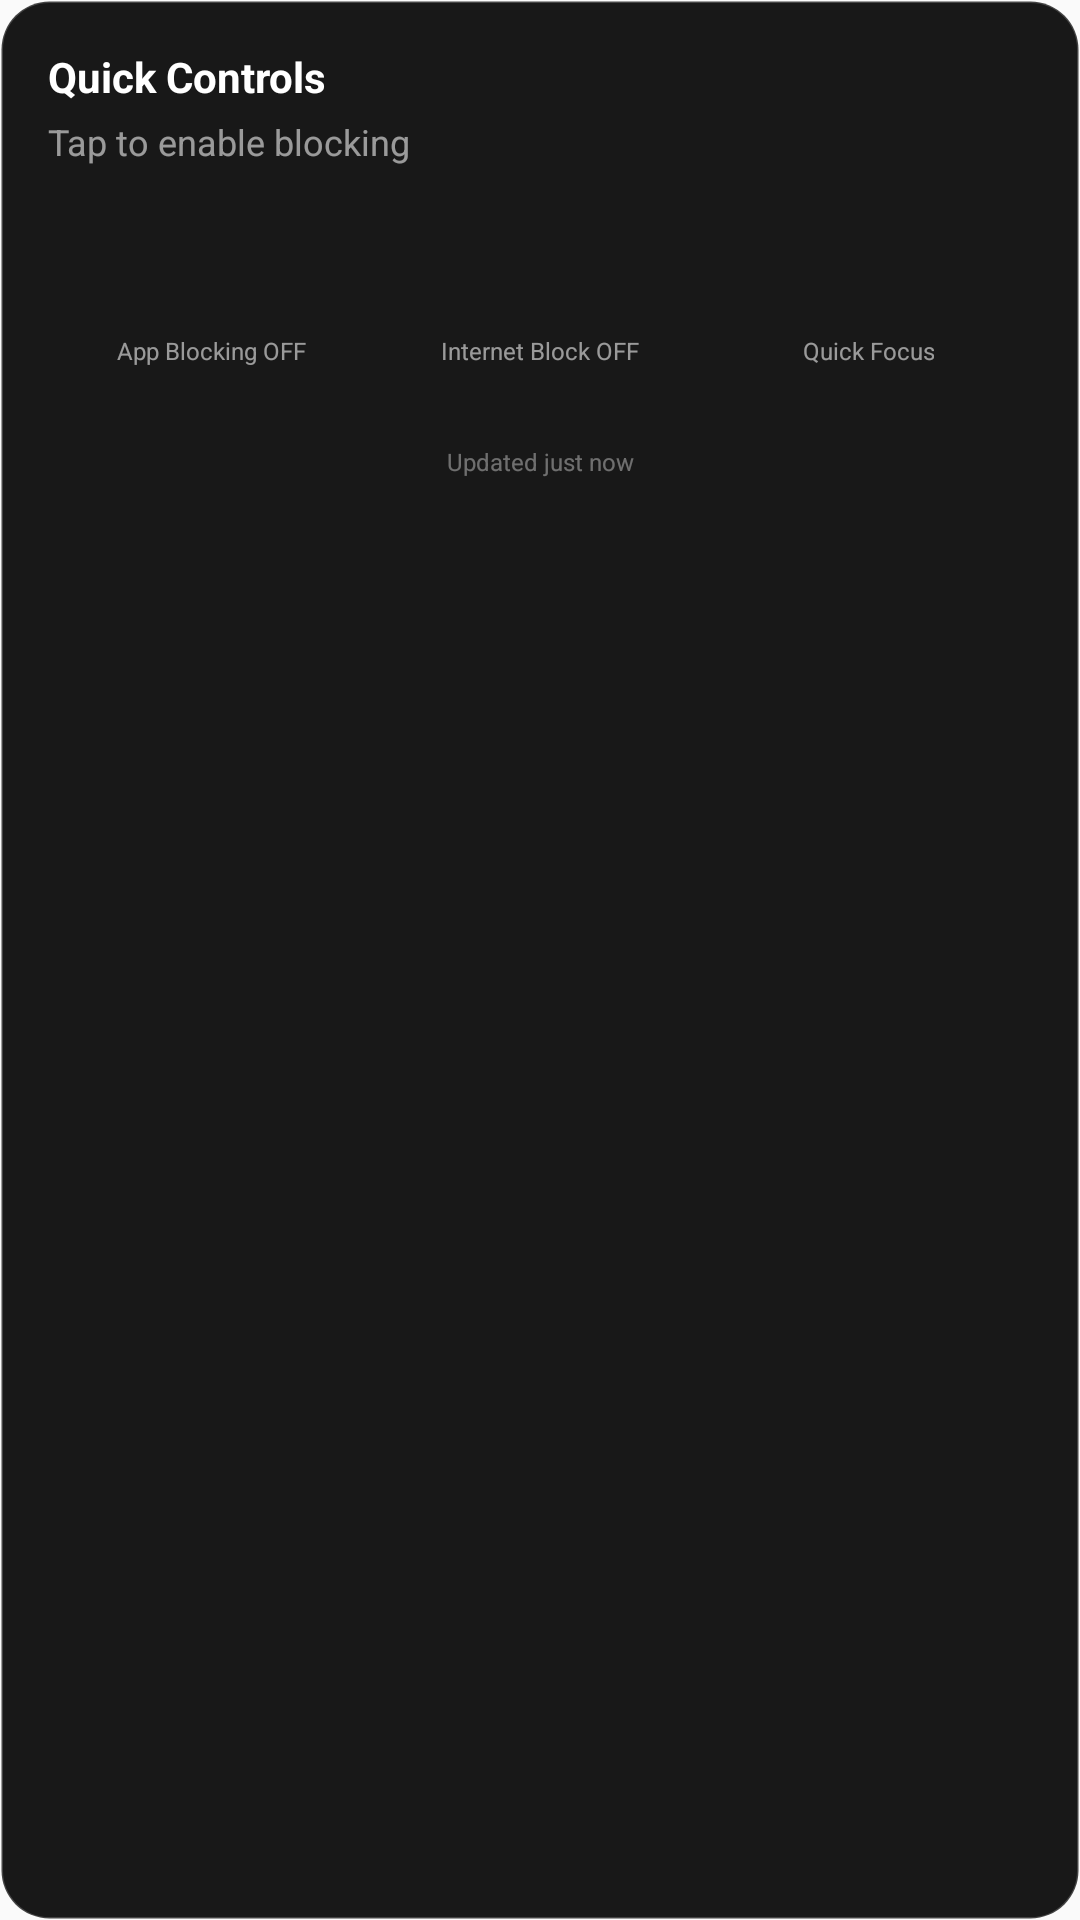

Produce the Android XML layout that renders to this screen, including the resource entries it uses.
<!-- AndroidManifest.xml: application theme Theme.Awaytime -->
<!-- res/layout/widget_quick_toggle.xml -->
<?xml version="1.0" encoding="utf-8"?>
<LinearLayout xmlns:android="http://schemas.android.com/apk/res/android"
    android:id="@+id/widget_container"
    android:layout_width="match_parent"
    android:layout_height="match_parent"
    android:background="@drawable/widget_background"
    android:orientation="vertical"
    android:padding="16dp">

    
    <TextView
        android:layout_width="match_parent"
        android:layout_height="wrap_content"
        android:text="Quick Controls"
        android:textColor="#FFFFFF"
        android:textSize="14sp"
        android:textStyle="bold" />

    
    <TextView
        android:id="@+id/tv_main_status"
        android:layout_width="match_parent"
        android:layout_height="wrap_content"
        android:layout_marginTop="4dp"
        android:text="Tap to enable blocking"
        android:textColor="#90FFFFFF"
        android:textSize="12sp" />

    
    <LinearLayout
        android:layout_width="match_parent"
        android:layout_height="wrap_content"
        android:layout_marginTop="12dp"
        android:orientation="horizontal"
        android:gravity="center">

        
        <LinearLayout
            android:layout_width="0dp"
            android:layout_height="wrap_content"
            android:layout_weight="1"
            android:orientation="vertical"
            android:gravity="center">

            <TextView
                android:id="@+id/btn_toggle_blocking"
                android:layout_width="40dp"
                android:layout_height="40dp"
                android:background="@drawable/circle"
                android:backgroundTint="#757575"
                android:clickable="true"
                android:focusable="true" />

            <TextView
                android:id="@+id/tv_blocking_label"
                android:layout_width="wrap_content"
                android:layout_height="wrap_content"
                android:layout_marginTop="4dp"
                android:text="App Blocking OFF"
                android:textColor="#90FFFFFF"
                android:textSize="8sp"
                android:gravity="center" />

        </LinearLayout>

        
        <LinearLayout
            android:layout_width="0dp"
            android:layout_height="wrap_content"
            android:layout_weight="1"
            android:orientation="vertical"
            android:gravity="center">

            <TextView
                android:id="@+id/btn_toggle_vpn"
                android:layout_width="40dp"
                android:layout_height="40dp"
                android:background="@drawable/circle"
                android:backgroundTint="#757575"
                android:clickable="true"
                android:focusable="true" />

            <TextView
                android:id="@+id/tv_vpn_label"
                android:layout_width="wrap_content"
                android:layout_height="wrap_content"
                android:layout_marginTop="4dp"
                android:text="Internet Block OFF"
                android:textColor="#90FFFFFF"
                android:textSize="8sp"
                android:gravity="center" />

        </LinearLayout>

        
        <LinearLayout
            android:layout_width="0dp"
            android:layout_height="wrap_content"
            android:layout_weight="1"
            android:orientation="vertical"
            android:gravity="center">

            <TextView
                android:id="@+id/btn_quick_focus"
                android:layout_width="40dp"
                android:layout_height="40dp"
                android:background="@drawable/circle"
                android:backgroundTint="#2196F3"
                android:clickable="true"
                android:focusable="true" />

            <TextView
                android:id="@+id/tv_focus_label"
                android:layout_width="wrap_content"
                android:layout_height="wrap_content"
                android:layout_marginTop="4dp"
                android:text="Quick Focus"
                android:textColor="#90FFFFFF"
                android:textSize="8sp"
                android:gravity="center" />

        </LinearLayout>

    </LinearLayout>

    
    <LinearLayout
        android:layout_width="match_parent"
        android:layout_height="wrap_content"
        android:layout_marginTop="12dp"
        android:orientation="horizontal"
        android:gravity="center">

        <View
            android:id="@+id/indicator_accessibility"
            android:layout_width="6dp"
            android:layout_height="6dp"
            android:background="@drawable/circle"
            android:backgroundTint="#F44336" />

        <View
            android:id="@+id/indicator_vpn"
            android:layout_width="6dp"
            android:layout_height="6dp"
            android:layout_marginStart="8dp"
            android:background="@drawable/circle"
            android:backgroundTint="#F44336" />

        <View
            android:id="@+id/indicator_focus"
            android:layout_width="6dp"
            android:layout_height="6dp"
            android:layout_marginStart="8dp"
            android:background="@drawable/circle"
            android:backgroundTint="#F44336" />

    </LinearLayout>

    
    <TextView
        android:id="@+id/tv_last_updated"
        android:layout_width="match_parent"
        android:layout_height="wrap_content"
        android:layout_marginTop="8dp"
        android:text="Updated just now"
        android:textColor="#60FFFFFF"
        android:textSize="8sp"
        android:gravity="center" />

</LinearLayout>
<!-- resources referenced by this layout -->
<resources>
  <!-- drawable widget_background (drawable) -->
  <?xml version="1.0" encoding="utf-8"?>
  <shape xmlns:android="http://schemas.android.com/apk/res/android"
      android:shape="rectangle">
      
      <solid android:color="#E6000000" />
      
      <corners android:radius="16dp" />
      
      <stroke
          android:width="1dp"
          android:color="#30FFFFFF" />
          
  </shape>
  <style name="Theme.Awaytime" parent="Theme.MaterialComponents.DayNight.NoActionBar">
          
          <item name="colorPrimary">@color/awaytime_purple</item>
          <item name="colorPrimaryDark">@color/awaytime_dark_purple</item>
          <item name="colorPrimaryVariant">@color/awaytime_light_purple</item>
          
          
          <item name="colorSecondary">@color/awaytime_light_purple</item>
          <item name="colorSecondaryVariant">@color/awaytime_dark_purple</item>
          
          
          <item name="android:colorBackground">@color/awaytime_background</item>
          <item name="colorSurface">@color/white</item>
          
          
          <item name="colorError">@color/awaytime_error</item>
          
          
          <item name="android:statusBarColor">@color/awaytime_purple</item>
          <item name="android:windowLightStatusBar">false</item>
          
          
          <item name="android:navigationBarColor">@color/awaytime_background</item>
          <item name="android:windowLightNavigationBar">true</item>
          
          
          <item name="android:windowBackground">@color/awaytime_background</item>
          
          
          <item name="android:textColorPrimary">@color/black</item>
          <item name="android:textColorSecondary">@color/gray_600</item>
      </style>
  <color name="awaytime_purple">#8B5CF6</color>
  <color name="awaytime_dark_purple">#5B21B6</color>
  <color name="awaytime_light_purple">#C4B5FD</color>
  <color name="awaytime_background">#FAFAFA</color>
  <color name="white">#FFFFFF</color>
  <color name="awaytime_error">#EF4444</color>
  <color name="black">#000000</color>
  <color name="gray_600">#4B5563</color>
</resources>
